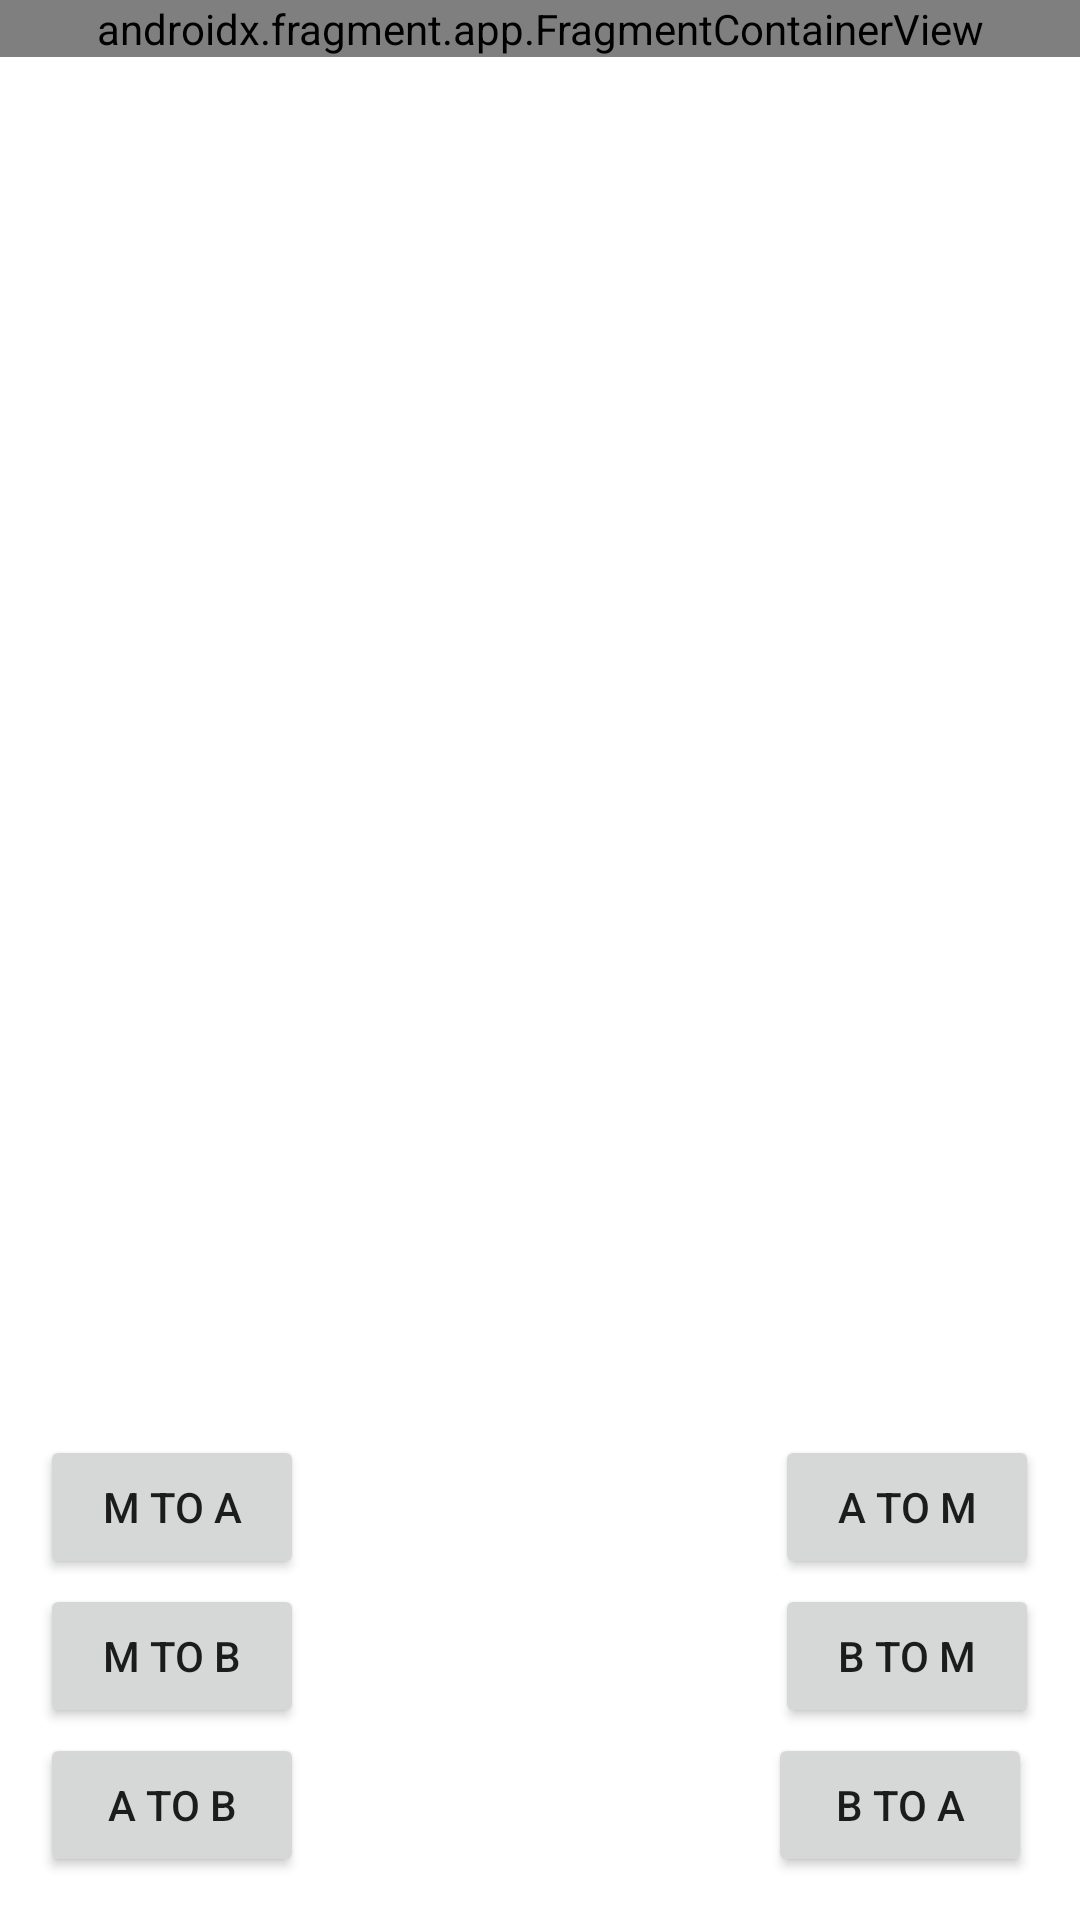

Here is an Android app screen rendered from its layout file. Give the layout XML and the strings, colors and styles it references.
<!-- AndroidManifest.xml: application theme Theme.SeniorDeveloper -->
<!-- res/layout/activity_frag.xml -->
<?xml version="1.0" encoding="utf-8"?>
<androidx.constraintlayout.widget.ConstraintLayout xmlns:android="http://schemas.android.com/apk/res/android"
    xmlns:app="http://schemas.android.com/apk/res-auto"
    xmlns:tools="http://schemas.android.com/tools"
    android:layout_width="match_parent"
    android:layout_height="match_parent"
    tools:context=".ui.fragments.FragActivity">

    <Button
        android:id="@+id/a_to_m"
        android:layout_width="wrap_content"
        android:layout_height="48dp"
        android:text="A To M"
        app:layout_constraintBottom_toBottomOf="@+id/m_to_a"
        app:layout_constraintEnd_toEndOf="parent"
        app:layout_constraintHorizontal_bias="0.95"
        app:layout_constraintStart_toStartOf="parent"
        app:layout_constraintTop_toTopOf="@+id/m_to_a" />

    <Button
        android:id="@+id/b_to_m"
        android:layout_width="wrap_content"
        android:layout_height="wrap_content"
        android:text="B To M"
        app:layout_constraintBottom_toBottomOf="@+id/m_to_b"
        app:layout_constraintEnd_toEndOf="parent"
        app:layout_constraintHorizontal_bias="0.95"
        app:layout_constraintStart_toStartOf="parent"
        app:layout_constraintTop_toTopOf="@+id/m_to_b" />

    <androidx.fragment.app.FragmentContainerView
        android:id="@+id/frag_container"
        android:name="androidx.navigation.fragment.NavHostFragment"
        android:layout_width="match_parent"
        android:layout_height="wrap_content"
        app:defaultNavHost="true"

        app:layout_constraintBottom_toTopOf="@+id/m_to_a"
        app:layout_constraintEnd_toEndOf="parent"
        app:layout_constraintHorizontal_bias="1.0"
        app:layout_constraintStart_toStartOf="parent"
        app:layout_constraintTop_toTopOf="parent"
        app:layout_constraintVertical_bias="0.0"
        app:navGraph="@navigation/sample_navigator" />

    <Button
        android:id="@+id/m_to_a"
        android:layout_width="wrap_content"
        android:layout_height="48dp"
        android:text="M To A"
        app:layout_constraintBottom_toBottomOf="parent"
        app:layout_constraintEnd_toEndOf="parent"
        app:layout_constraintHorizontal_bias="0.049"
        app:layout_constraintStart_toStartOf="parent"
        app:layout_constraintTop_toTopOf="parent"
        app:layout_constraintVertical_bias="0.808" />

    <Button
        android:id="@+id/m_to_b"
        android:layout_width="wrap_content"
        android:layout_height="wrap_content"
        android:text="M To B"
        app:layout_constraintBottom_toTopOf="@+id/a_to_b"
        app:layout_constraintEnd_toEndOf="parent"
        app:layout_constraintHorizontal_bias="0.049"
        app:layout_constraintStart_toStartOf="parent"
        app:layout_constraintTop_toBottomOf="@+id/m_to_a" />

    <Button
        android:id="@+id/a_to_b"
        android:layout_width="wrap_content"
        android:layout_height="48dp"
        android:text="A To B"
        app:layout_constraintBottom_toBottomOf="parent"
        app:layout_constraintEnd_toEndOf="parent"
        app:layout_constraintHorizontal_bias="0.049"
        app:layout_constraintStart_toStartOf="parent"
        app:layout_constraintTop_toTopOf="parent"
        app:layout_constraintVertical_bias="0.976" />

    <Button
        android:id="@+id/b_to_a"
        android:layout_width="wrap_content"
        android:layout_height="wrap_content"
        android:layout_marginEnd="16dp"
        android:text="B To A"
        app:layout_constraintBottom_toBottomOf="parent"
        app:layout_constraintEnd_toEndOf="parent"
        app:layout_constraintHorizontal_bias="1.0"
        app:layout_constraintStart_toEndOf="@+id/a_to_b"
        app:layout_constraintTop_toTopOf="parent"
        app:layout_constraintVertical_bias="0.976" />

</androidx.constraintlayout.widget.ConstraintLayout>
<!-- resources referenced by this layout -->
<resources>
  <style name="Theme.SeniorDeveloper" parent="Theme.MaterialComponents.DayNight.DarkActionBar">
          
          <item name="colorPrimary">@color/purple_500</item>
          <item name="colorPrimaryVariant">@color/purple_700</item>
          <item name="colorOnPrimary">@color/white</item>
          
          <item name="colorSecondary">@color/teal_200</item>
          <item name="colorSecondaryVariant">@color/teal_700</item>
          <item name="colorOnSecondary">@color/black</item>
          
          <item name="android:statusBarColor" tools:targetApi="l">?attr/colorPrimaryVariant</item>
          
      </style>
  <!-- not gathered from this repository: default colours our renderer supplied (Android Studio template values) -->
  <color name="purple_500">#FF6200EE</color>
  <color name="purple_700">#FF3700B3</color>
  <color name="teal_200">#FF03DAC5</color>
  <color name="teal_700">#FF018786</color>
  <color name="black">#FF000000</color>
  <color name="white">#FFFFFFFF</color>
</resources>
